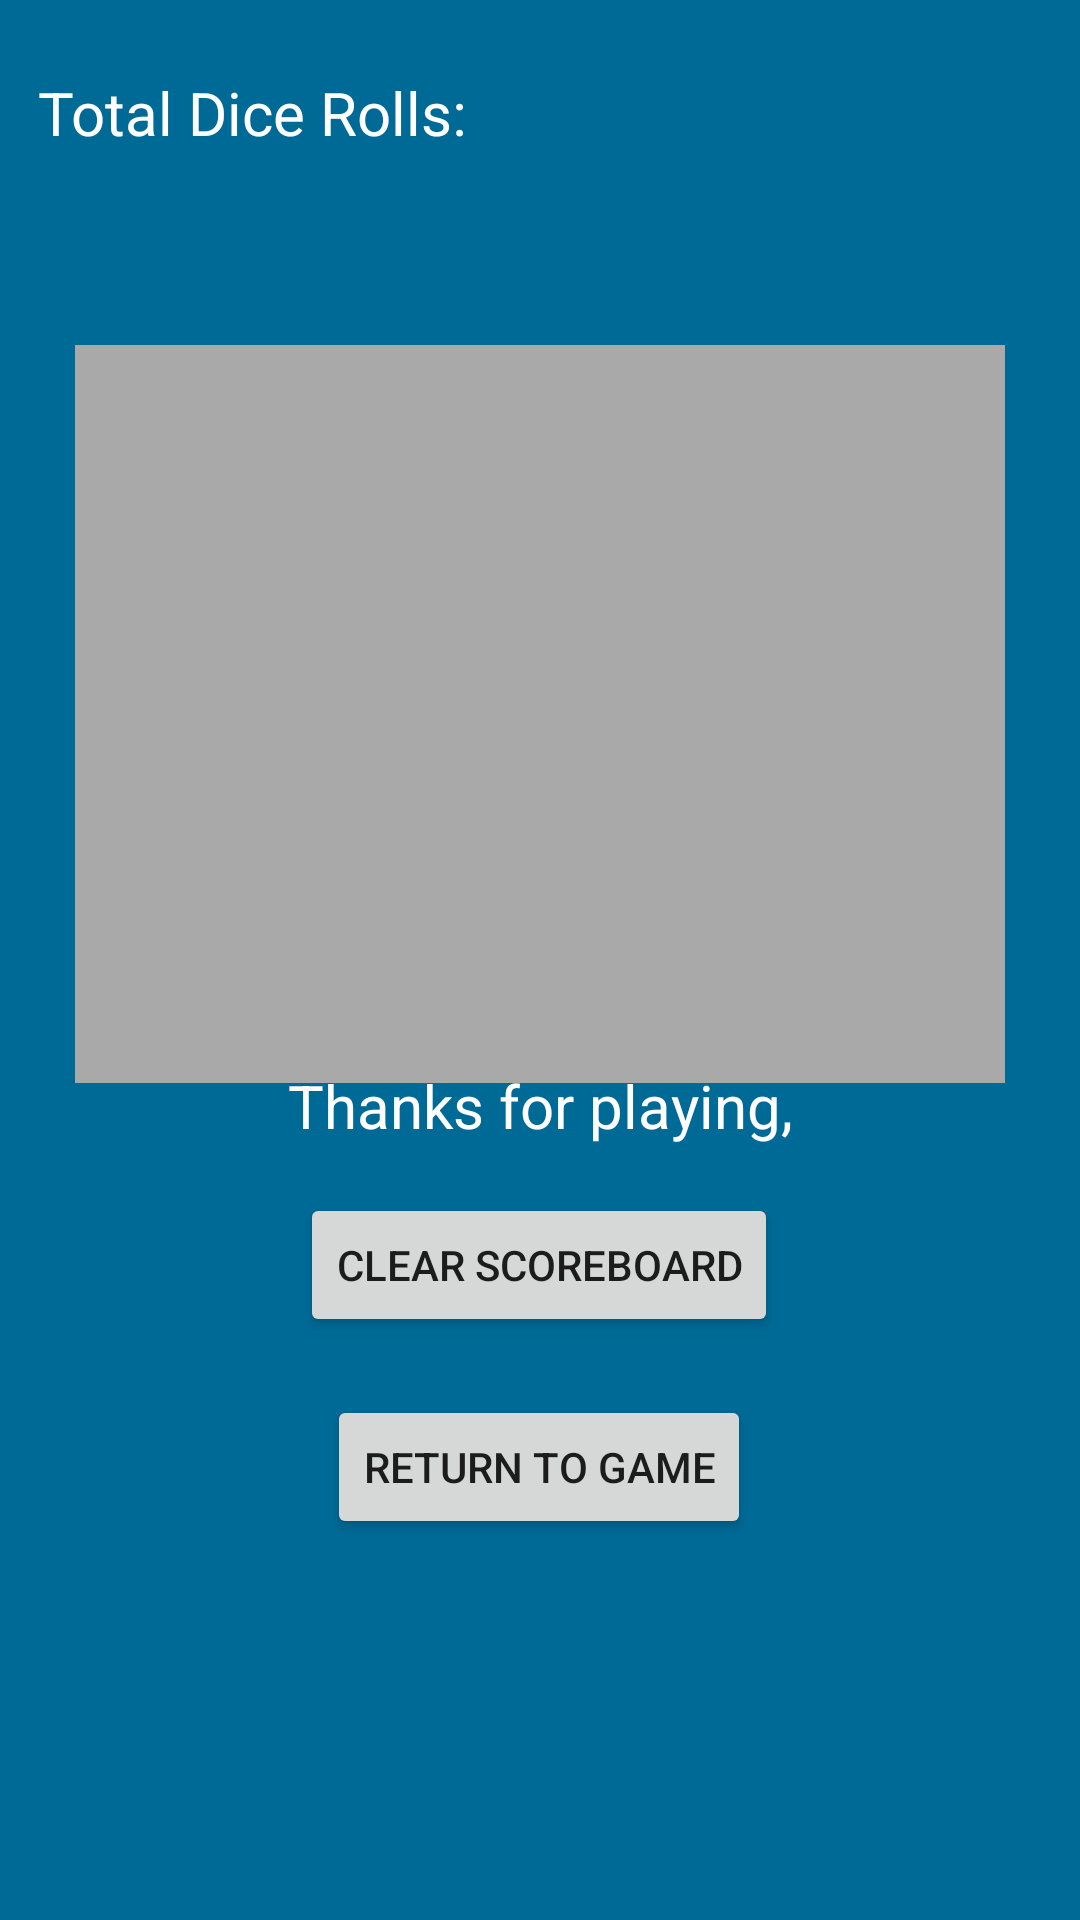

Reconstruct the res/layout file that produces this screen, plus the resources it refers to.
<!-- AndroidManifest.xml: application theme Theme.DiceGame -->
<!-- res/layout/scoreboard.xml -->
<?xml version="1.0" encoding="utf-8"?>
<androidx.constraintlayout.widget.ConstraintLayout xmlns:android="http://schemas.android.com/apk/res/android"
    xmlns:app="http://schemas.android.com/apk/res-auto"
    xmlns:tools="http://schemas.android.com/tools"
    android:layout_width="match_parent"
    android:layout_height="match_parent"
    android:background="@color/blue_background"
    tools:context=".ScoreBoard">


    <TextView
        android:id="@+id/txtTotalDiceRolls"
        android:layout_width="wrap_content"
        android:layout_height="wrap_content"
        android:text="@string/total_dice_rolls"
        android:textSize="20sp"
        android:textColor="@color/white"
        app:layout_constraintBottom_toBottomOf="parent"
        app:layout_constraintEnd_toEndOf="parent"
        app:layout_constraintHorizontal_bias="0.059"
        app:layout_constraintStart_toStartOf="parent"
        app:layout_constraintTop_toTopOf="parent"
        app:layout_constraintVertical_bias="0.039" />

    <TextView
        android:id="@+id/txtThanksForPlaying"
        android:layout_width="wrap_content"
        android:layout_height="wrap_content"
        android:layout_marginBottom="264dp"
        android:text="@string/thanks_for_playing"
        android:textSize="20sp"
        android:textColor="@color/white"
        app:layout_constraintBottom_toBottomOf="parent"
        app:layout_constraintEnd_toEndOf="parent"
        app:layout_constraintStart_toStartOf="parent"
        app:layout_constraintTop_toBottomOf="@+id/mRecyclerView" />

    <Button
        android:id="@+id/btnClearScoreBoard"
        android:layout_width="wrap_content"
        android:layout_height="wrap_content"
        android:text="@string/clear_scoreboard"
        app:layout_constraintBottom_toBottomOf="parent"
        app:layout_constraintEnd_toEndOf="parent"
        app:layout_constraintHorizontal_bias="0.498"
        app:layout_constraintStart_toStartOf="parent"
        app:layout_constraintTop_toBottomOf="@+id/txtThanksForPlaying"
        app:layout_constraintVertical_bias="0.074" />

    <Button
        android:id="@+id/btnReturnToGame"
        android:layout_width="wrap_content"
        android:layout_height="wrap_content"
        android:text="@string/return_to_game"
        app:layout_constraintBottom_toBottomOf="parent"
        app:layout_constraintEnd_toEndOf="parent"
        app:layout_constraintHorizontal_bias="0.498"
        app:layout_constraintStart_toStartOf="parent"
        app:layout_constraintTop_toBottomOf="@+id/btnClearScoreBoard"
        app:layout_constraintVertical_bias="0.132" />

    <androidx.recyclerview.widget.RecyclerView
        android:id="@+id/mRecyclerView"
        android:layout_width="310dp"
        android:layout_height="246dp"
        android:layout_marginTop="64dp"
        android:background="@color/dark_gray"
        app:layout_constraintEnd_toEndOf="parent"
        app:layout_constraintHorizontal_bias="0.497"
        app:layout_constraintStart_toStartOf="parent"
        app:layout_constraintTop_toBottomOf="@+id/txtTotalDiceRolls" />


</androidx.constraintlayout.widget.ConstraintLayout>
<!-- resources referenced by this layout -->
<resources>
  <color name="blue_background">#006A96</color>
  <color name="dark_gray">#A9A9A9</color>
  <color name="white">#FFFFFFFF</color>
  <string name="clear_scoreboard">Clear Scoreboard</string>
  <string name="return_to_game">Return to Game</string>
  <string name="thanks_for_playing">Thanks for playing,</string>
  <string name="total_dice_rolls">Total Dice Rolls:</string>
  <style name="Theme.DiceGame" parent="Theme.MaterialComponents.DayNight.DarkActionBar">
          
          
          <item name="colorPrimary">#496701</item>
          
          <item name="colorPrimaryVariant">#6a9600</item>
          <item name="colorOnPrimary">@color/white</item>
          
          <item name="colorSecondary">@color/teal_200</item>
          <item name="colorSecondaryVariant">@color/teal_700</item>
          <item name="colorOnSecondary">@color/black</item>
          
          <item name="android:statusBarColor" tools:targetApi="l">?attr/colorPrimaryVariant</item>
          
      </style>
  <color name="teal_200">#FF03DAC5</color>
  <color name="teal_700">#FF018786</color>
  <color name="black">#FF000000</color>
</resources>
